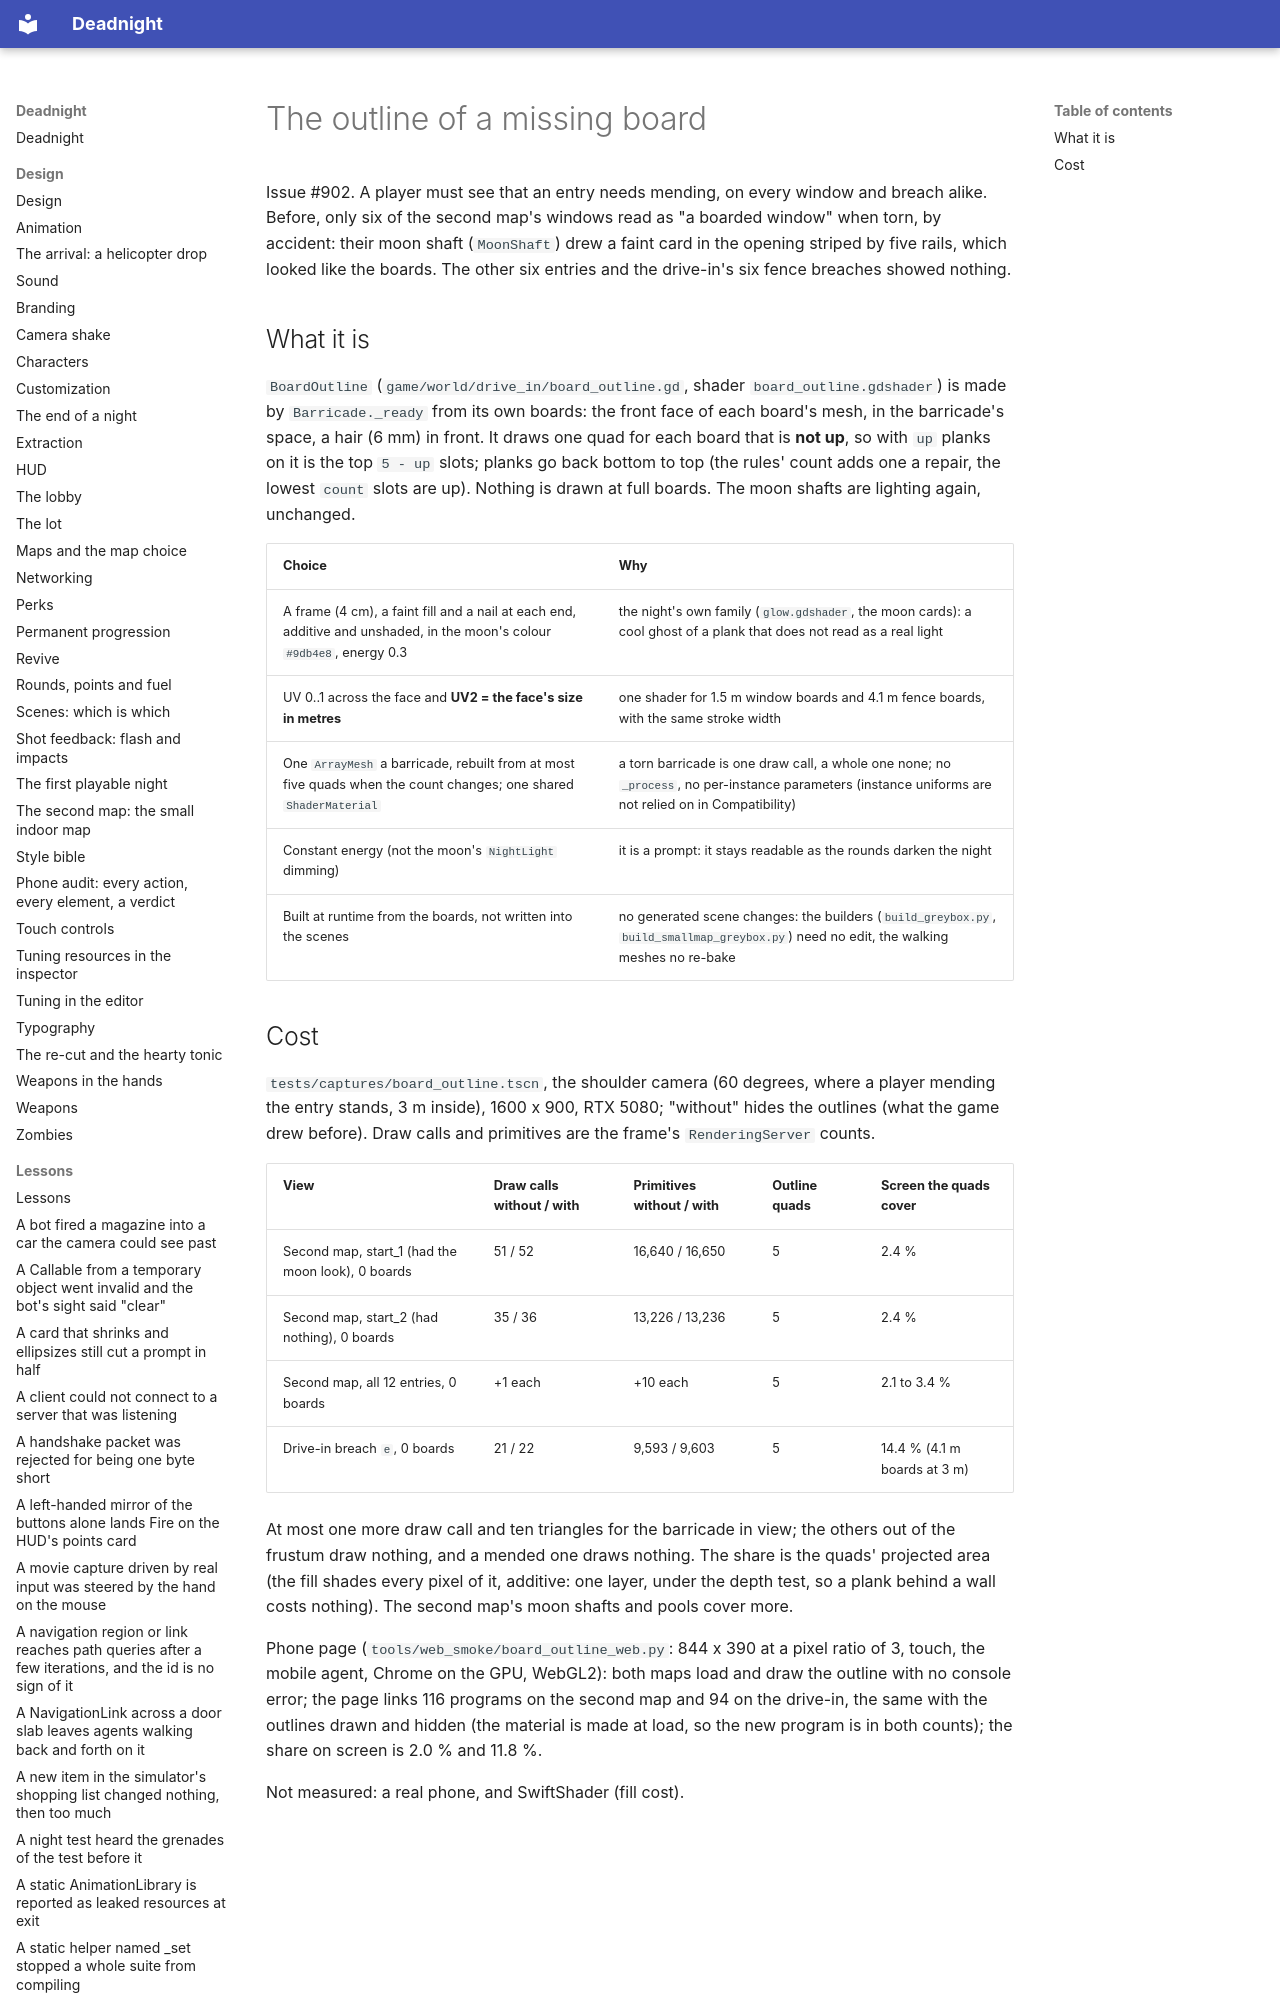

repository: Ryubara/deadnight · page: research/board-outline/index.html · generator: mkdocs

# The outline of a missing board

Issue #902. A player must see that an entry needs mending, on every window and breach alike. Before, only six of the
second map's windows read as "a boarded window" when torn, by accident: their moon shaft (`MoonShaft`) drew a faint card
in the opening striped by five rails, which looked like the boards. The other six entries and the drive-in's six fence
breaches showed nothing.
